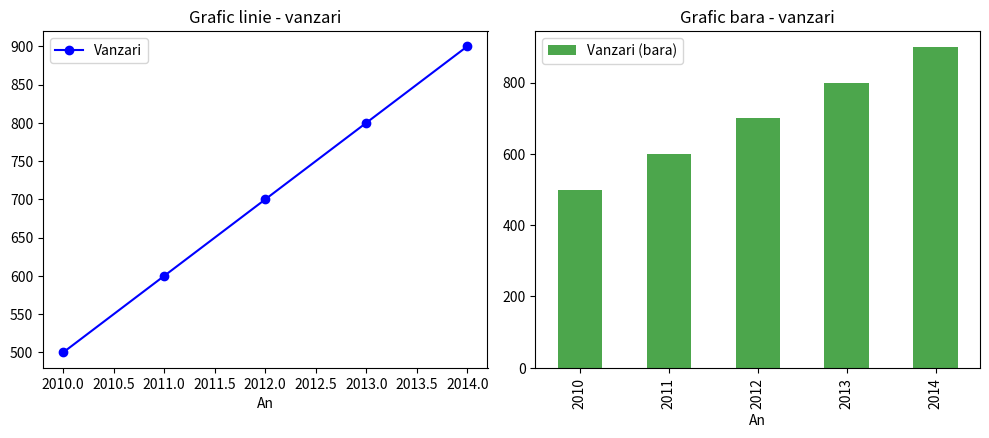

This chart was generated by the following Python code:
import pandas as pd
import matplotlib.pyplot as plt

data = {'An': [2010, 2011, 2012, 2013, 2014],
        'Vanzari': [500, 600, 700, 800, 900]}

df = pd.DataFrame(data)
fix, axs = plt.subplots(nrows=2, ncols=2, figsize=(10, 8))
df.plot(x='An', y='Vanzari', ax=axs[0, 0], marker='o', linestyle='-',
        color='b', label='Vanzari')
axs[0, 0].set_title('Grafic linie - vanzari')

df.plot.bar(x='An', y='Vanzari', ax=axs[0, 1], color='g', alpha=0.7, label='Vanzari (bara)')
axs[0, 1].set_title('Grafic bara - vanzari')

axs[1, 0].set_visible(False)
axs[1, 1].set_visible(False)

plt.tight_layout()
plt.show()
